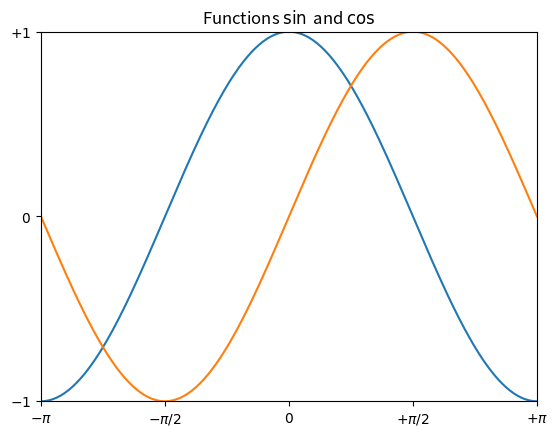

Write the Python code that produced this figure.
import matplotlib.pyplot as plt
import numpy as np

# generate uniformly distributed
# 256 points from -pi to pi, inclusive
x = np.linspace(-np.pi, np.pi, 256, endpoint=True)

# compute sine and cos for every x
y = np.cos(x)
y1 = np.sin(x)

plt.plot(x, y)
plt.plot(x, y1)

plt.title("Functions $\sin$ and $\cos$")

# set x limit
plt.xlim(-3.0, 3.0)

# set y limit
plt.ylim(-1.0, 1.0)

# format ticks at specific values
plt.xticks([-np.pi, -np.pi / 2, 0, np.pi / 2, np.pi],
           [r'$-\pi$', r'$-\pi/2$', r'$0$', r'$+\pi/2$', r'$+\pi$'])
plt.yticks([-1, 0, +1], [r'$-1$', r'$0$', r'$+1$'])

plt.show()
